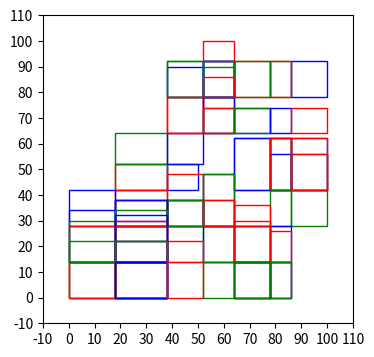

Generate this figure with matplotlib:
import random

from sympy import true

# left bottom : (0,0), right top : (1000,1000)
field=(0.0,0.0,100.0,100.0)

rects=[]
randint_min=4
randint_max=10
m=2.0
a=m*float(random.randint(randint_min,randint_max))   # horizontal length
b=m*float(random.randint(randint_min,randint_max))   # vertical length
S=a*b
print(a,b,S)
rects.append((0.0,0.0,a,b))
#print("first rect : ", rects)

 # (1,0):right , (-1,0):left , (0,1):up , (0,-1):down
direction_list=[(1,0), (-1,0), (0,1), (0,-1)]

i=0
tot=0
cnt_overlay=0
cnt_outside=0
#for _ in range(10):
while(true):
    tot+=1
    direction=direction_list[random.randint(0,3)]
    print("direction : ",direction)
    seed=random.choice([0,0,0,0,0,0,0,0,0,0,0,1])
    if seed%2==0:
        offset=0
    else:
        offset=float(random.randint(randint_min,randint_max))
    if(direction==(1,0)):
        a=m*float(random.randint(randint_min,randint_max))
        S=a*b
        print(a,b,S)
        newrect=(rects[i][2]+offset,rects[i][1],rects[i][2]+offset+a,rects[i][3])
    elif(direction==(-1,0)):
        a=m*float(random.randint(randint_min,randint_max))
        S=a*b
        print(a,b,S)
        newrect=(rects[i][0]-a-offset,rects[i][1],rects[i][0]-offset,rects[i][3])
    elif(direction==(0,1)):
        b=m*float(random.randint(randint_min,randint_max))
        S=a*b
        print(a,b,S)
        newrect=(rects[i][0],rects[i][3]+offset,rects[i][2],rects[i][3]+offset+b)
    elif(direction==(0,-1)):
        b=m*float(random.randint(randint_min,randint_max))
        S=a*b
        print(a,b,S)
        newrect=(rects[i][0],rects[i][1]-offset-b,rects[i][2],rects[i][1]-offset)
    appendfalg=1
    if newrect[0]>=field[0] and newrect[1]>=field[1] and newrect[2]<=field[2] and newrect[3]<=field[3]:
        for j in rects:
            if (newrect[0]-j[0])*(newrect[0]-j[2])<0 or (newrect[2]-j[0])*(newrect[2]-j[2])<0 \
                or (newrect[1]-j[1])*(newrect[1]-j[3])<0 or (newrect[1]-j[1])*(newrect[1]-j[3])<0:
                    appendfalg=0
                    print("+++++ overlay")
                    cnt_overlay+=1
                    break
        if appendfalg:    
            rects.append(newrect)
            i+=1
    else:
        print("===== outside")
        cnt_outside+=1
    #print("========== i : ",i)
    if i==100:
        print("---")
        break
print(rects)
print("tot, cnt_overlay, cnt_outside : ",tot, cnt_overlay, cnt_overlay)

import matplotlib.pyplot as plt
from matplotlib import patches
 
fig, ax = plt.subplots(figsize=(4,4))

ax.set_xticks([-10,0,10,20,30,40,50,60,70,80,90,100,110])
ax.set_yticks([-10,0,10,20,30,40,50,60,70,80,90,100,110])

color=["red","green","blue"]
cmap = plt.get_cmap("tab10")
for i in range(len(rects)):
    #i=0
    init=(rects[i][0],rects[i][1])
    w=rects[i][2]-rects[i][0]
    h=rects[i][3]-rects[i][1]
    r = patches.Rectangle( init , w, h, fill=False, edgecolor=color[i%3], linewidth=1)
    #b = patches.FancyBboxPatch(init , w, h, facecolor=color[i%3], boxstyle="square")
    ax.add_patch(r)
    #ax.add_patch(b)

plt.show()
